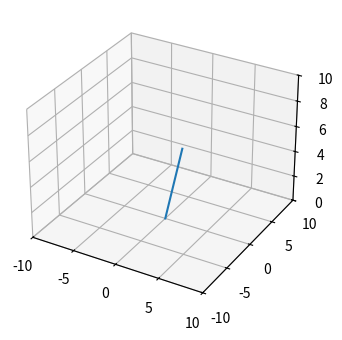

This chart was generated by the following Python code: (Note: this script raises an exception after producing the figure.)
import numpy as np
import matplotlib.pyplot as plt
from mpl_toolkits.mplot3d import Axes3D
from matplotlib.widgets import Slider, Button, RadioButtons
import math

fig = plt.figure()
ax = fig.add_subplot(111, projection="3d")
plt.subplots_adjust(left=0.25, bottom=0.25)

class Arm:
	"""This holds all of the positions of all of the joints, and the axis of roation of all of the segments""" 

	def __init__(self, rot_axis=[0,0,1], position=[0,0,0]):
		self.rot_axis = [rot_axis]
		self.position = [position]

	def add_joint(self, rot_axis, position):
		self.rot_axis.insert(0, rot_axis)
		self.position.insert(0, position)
	def plot_arm(self, color='b'):
		self.fig = plt.figure()
		self.ax = fig.add_subplot(111, projection="3d")
	def __str__(self):
		pos_str = str(self.position)
		rot_str = str(self.rot_axis)
		output = 'Position Array: ' + pos_str +'\n'+'Rotation Axis Array: ' + rot_str
		return output

arm = Arm()
arm.add_joint([0,1,0], [None, None, None])
print(arm)
#Base Coordinate
base = [0,0,0]
should = [2,0,6]

should_len = np.vstack((base, should))
b, = ax.plot(*should_len.T)
prev_line = b


def rotation_matrix(axis, theta):
    """
    Return the rotation matrix associated with counterclockwise rotation about
    the given axis by theta radians.
    """
    axis = np.asarray(axis)
    axis = axis/math.sqrt(np.dot(axis, axis))
    a = math.cos(theta/2.0)
    b, c, d = -axis*math.sin(theta/2.0)
    aa, bb, cc, dd = a*a, b*b, c*c, d*d
    bc, ad, ac, ab, bd, cd = b*c, a*d, a*c, a*b, b*d, c*d
    return np.array([[aa+bb-cc-dd, 2*(bc+ad), 2*(bd-ac)],
                     [2*(bc-ad), aa+cc-bb-dd, 2*(cd+ab)],
                     [2*(bd+ac), 2*(cd-ab), aa+dd-bb-cc]])


ax.set_xlim3d(-10, 10)
ax.set_ylim3d(-10, 10)
ax.set_zlim3d(0, 10)

axrot_base = plt.axes([.25, .2, 0.65, 0.03], axisbg="w")

srot_base = Slider(axrot_base, "Base Rotation", 0, 2*3.14159, valinit=3.14159)


def update(val):
    global prev_line
    
    theta = srot_base.val


    axis_should = [0,0,1]
    should_len = np.dot(rotation_matrix(axis_should,theta), should)
    temp = np.vstack((base, should_len))
    ax.lines.remove(prev_line)
    prev_line, = ax.plot(*temp.T, color='b')
    fig.canvas.draw_idle()

srot_base.on_changed(update)

axcolor = 'lightgoldenrodyellow'
resetax = plt.axes([0.8, 0.025, 0.1, 0.04])
button = Button(resetax, 'Reset', color=axcolor, hovercolor='0.975')


def reset(event):
    srot_base.reset()
button.on_clicked(reset)

plt.show()